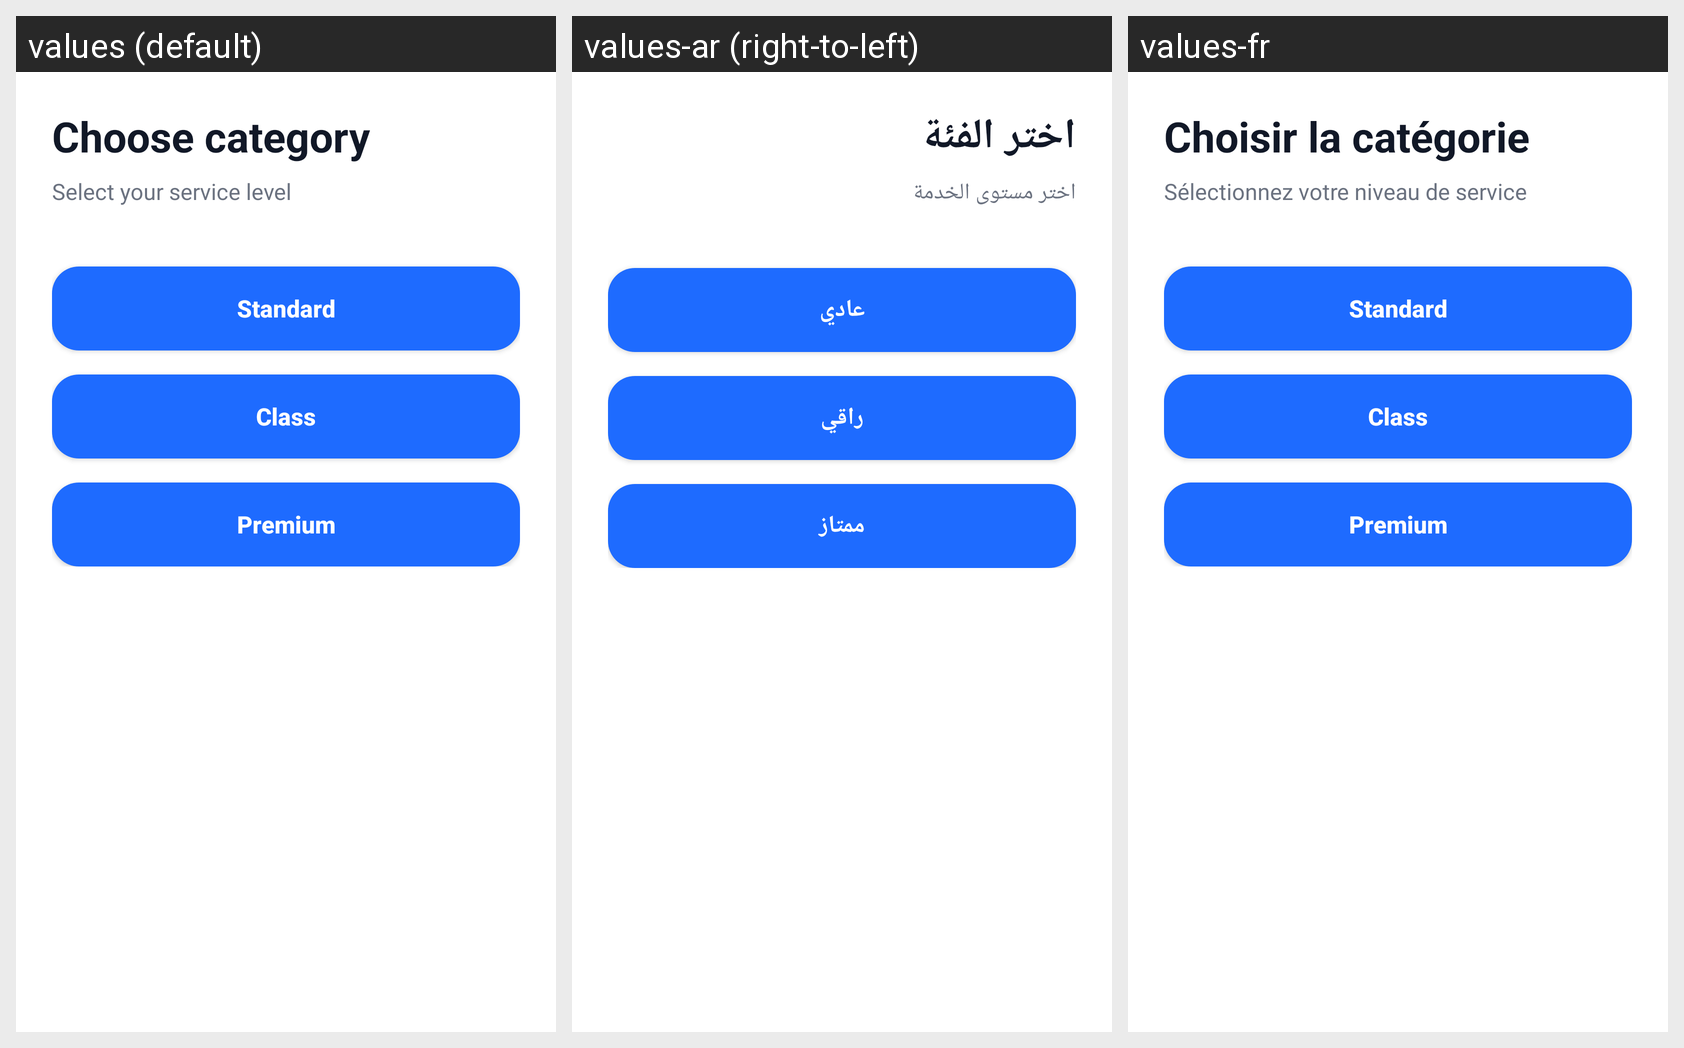

Locale-by-locale string values for the Android screen shown in this grid:
Android screen res/layout/activity_category_selection.xml rendered under 3 locales, left to right: values (default), values-ar (right-to-left), values-fr. Device: Nexus 5 (rendered at 1080×1920; each locale shown at half size, 540×960, under a caption strip naming it); theme Theme.DabaCut.
Strings drawn on this screen, with the default value and each locale's value (text and hints the layout hard-codes, and strings that could not be matched under every locale, appear in the picture but are not listed):

choose_category
  values: Choose category
  values-ar: اختر الفئة
  values-fr: Choisir la catégorie

select_service_level
  values: Select your service level
  values-ar: اختر مستوى الخدمة
  values-fr: Sélectionnez votre niveau de service

standard
  values: Standard
  values-ar: عادي
  values-fr: Standard

class_service
  values: Class
  values-ar: راقي
  values-fr: Class

premium
  values: Premium
  values-ar: ممتاز
  values-fr: Premium
